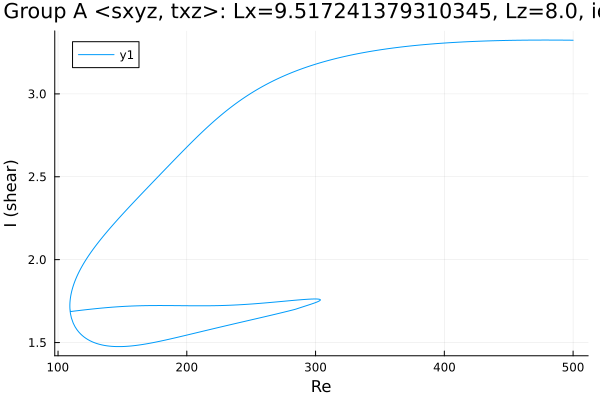

Values plotted in this chart, from the file beside it:
Re, shear
500.0, 3.324
499.6, 3.324
498.1, 3.324
496.7, 3.324
495.3, 3.324
493.9, 3.324
492.5, 3.324
491.1, 3.324
489.7, 3.324
488.2, 3.324
486.8, 3.325
485.4, 3.325
484, 3.325
482.6, 3.325
481.2, 3.325
479.8, 3.325
478.3, 3.325
476.9, 3.325
475.5, 3.325
474.1, 3.325
472.7, 3.325
471.3, 3.325
469.9, 3.325
468.4, 3.324
467, 3.324
465.6, 3.324
464.2, 3.324
462.8, 3.324
461.4, 3.324
460, 3.324
458.5, 3.324
457.1, 3.324
456.4, 3.324
454.9, 3.323
453.5, 3.323
452.1, 3.323
450.7, 3.323
449.3, 3.323
447.9, 3.322
446.5, 3.322
445, 3.322
443.6, 3.322
442.2, 3.321
440.8, 3.321
439.4, 3.321
438, 3.321
436.6, 3.32
435.1, 3.32
433.7, 3.32
432.3, 3.319
430.9, 3.319
429.5, 3.318
428.1, 3.318
426.7, 3.318
425.2, 3.317
423.8, 3.317
422.4, 3.316
421, 3.316
419.6, 3.315
418.2, 3.315
... 928 more rows
